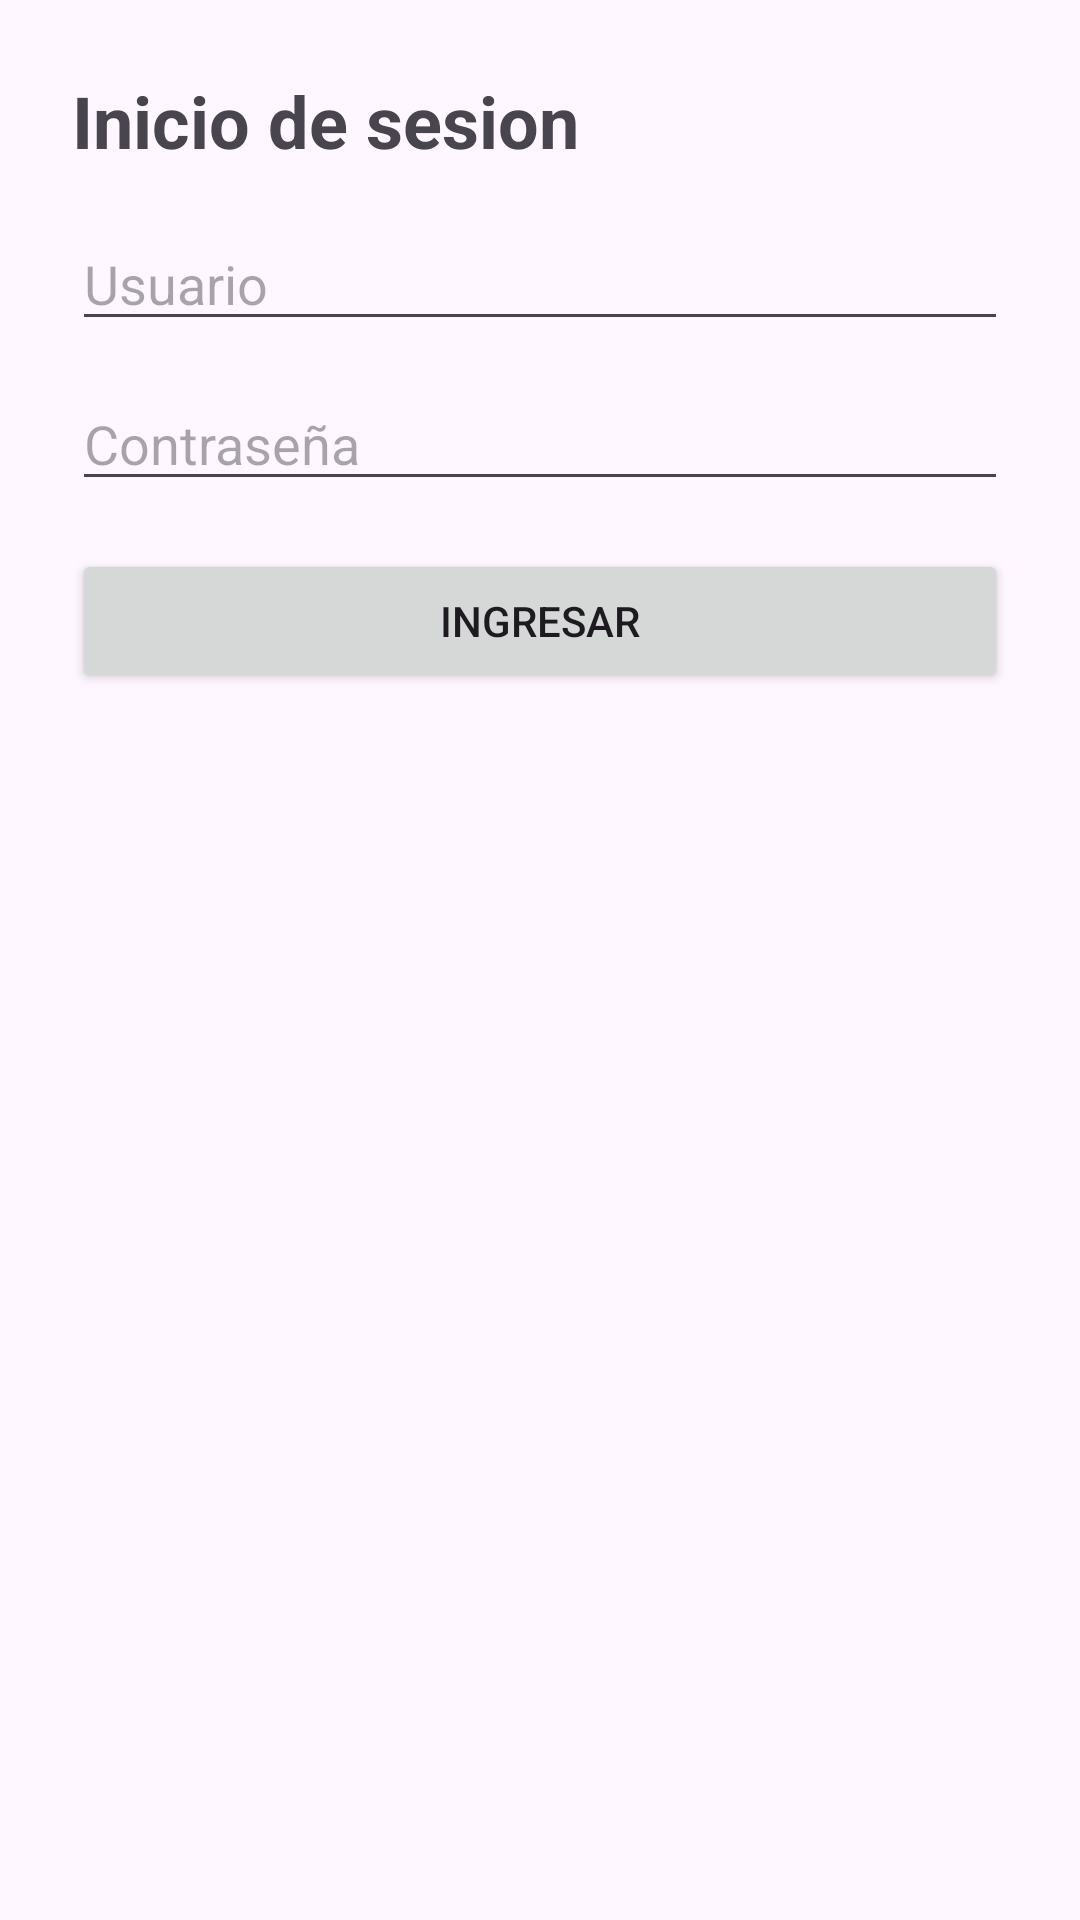

Android layout source for this screen:
<!-- AndroidManifest.xml: application theme Theme.Dc -->
<!-- res/layout/activity_login.xml -->
<?xml version="1.0" encoding="utf-8"?>
<LinearLayout xmlns:android="http://schemas.android.com/apk/res/android"
    android:orientation="vertical"
    android:padding="24dp"
    android:layout_width="match_parent"
    android:layout_height="match_parent">

    <TextView
        android:id="@+id/tvTitle"
        android:layout_width="wrap_content"
        android:layout_height="wrap_content"
        android:text="@string/inicio_de_sesion"
        android:textSize="24sp"
        android:textStyle="bold"
        android:layout_marginBottom="16dp"/>

    <EditText
        android:id="@+id/edtUser"
        android:layout_width="match_parent"
        android:layout_height="wrap_content"
        android:hint="@string/usuariolg"
        android:inputType="textPersonName"
        android:layout_marginBottom="12dp"/>

    <EditText
        android:id="@+id/edtPass"
        android:layout_width="match_parent"
        android:layout_height="wrap_content"
        android:hint="@string/contrasena"
        android:inputType="textPassword"
        android:layout_marginBottom="16dp"/>

    <Button
        android:id="@+id/btnLogin"
        android:layout_width="match_parent"
        android:layout_height="wrap_content"
        android:text="@string/ingresar"/>

    <ProgressBar
        android:id="@+id/progress"
        style="?android:attr/progressBarStyleSmall"
        android:layout_width="wrap_content"
        android:layout_height="wrap_content"
        android:layout_marginTop="12dp"
        android:visibility="gone"/>

</LinearLayout>
<!-- resources referenced by this layout -->
<resources>
  <string name="contrasena">Contraseña</string>
  <string name="ingresar">INGRESAR</string>
  <string name="inicio_de_sesion">Inicio de sesion</string>
  <string name="usuariolg">Usuario</string>
  <style name="Theme.Dc" parent="Theme.Material3.Light.NoActionBar">
          <item name="colorPrimary">@android:color/holo_red_dark</item>
          <item name="colorOnPrimary">@android:color/white</item>
      </style>
</resources>
